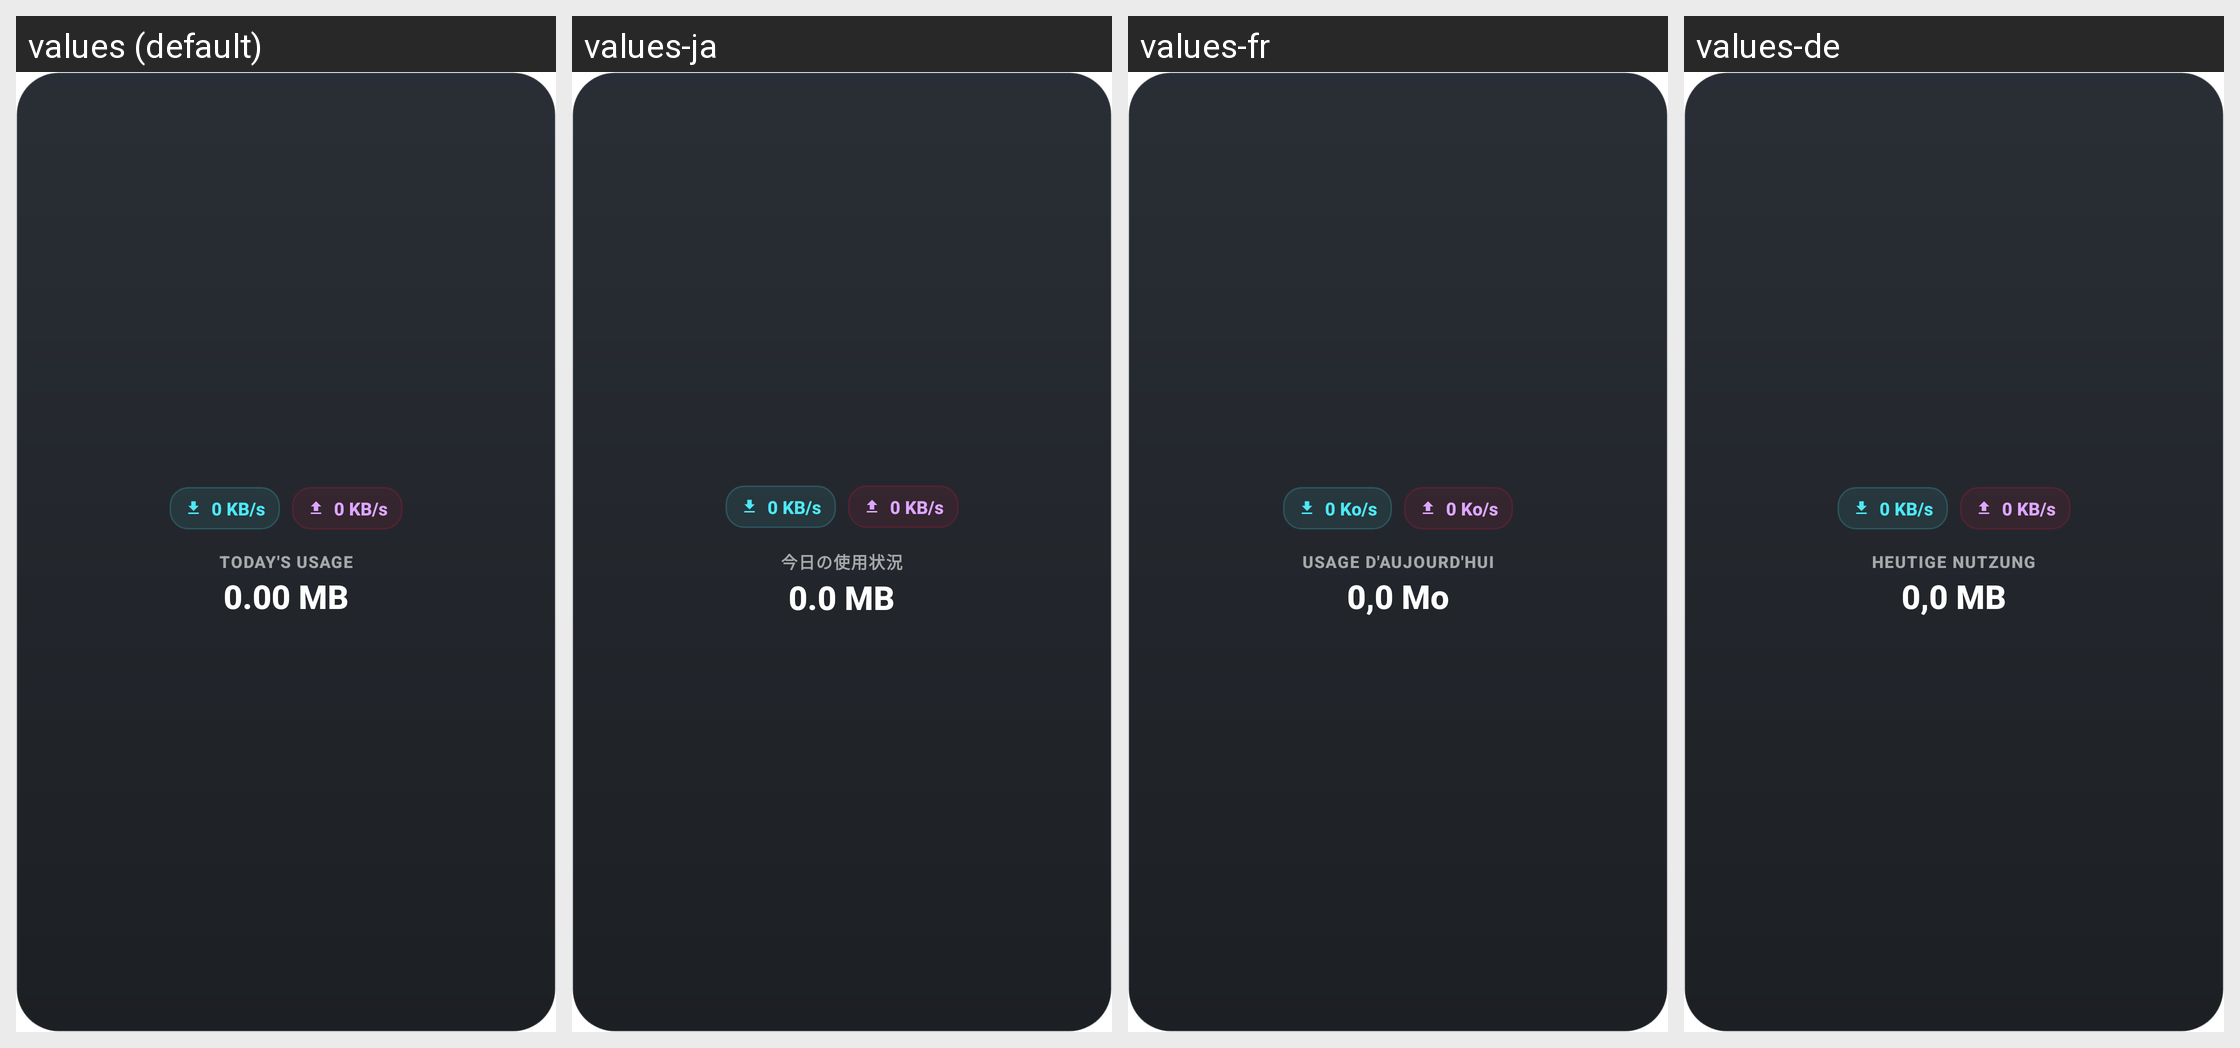

Translations of the strings shown on this Android screen, per locale in the grid:
Android screen res/layout/widget_speed_usage.xml rendered under 4 locales, left to right: values (default), values-ja, values-fr, values-de. Device: Nexus 5 (rendered at 1080×1920; each locale shown at half size, 540×960, under a caption strip naming it); theme Theme.App.Starting.
Other locales in the repository, not shown: values-ar, values-es, values-hi, values-id, values-it, values-ko, values-pl, values-pt, values-ru, values-tr, values-uk, values-vi, values-zh.
Strings drawn on this screen, with the default value and each locale's value (text and hints the layout hard-codes, and strings that could not be matched under every locale, appear in the picture but are not listed):

placeholder_speed
  values: 0 KB/s
  values-ja: 0 KB/s
  values-fr: 0 Ko/s
  values-de: 0 KB/s

label_todays_usage
  values: Today's usage
  values-ja: 今日の使用状況
  values-fr: Usage d'aujourd'hui
  values-de: Heutige Nutzung

placeholder_usage
  values: 0.00 MB
  values-ja: 0.0 MB
  values-fr: 0,0 Mo
  values-de: 0,0 MB
